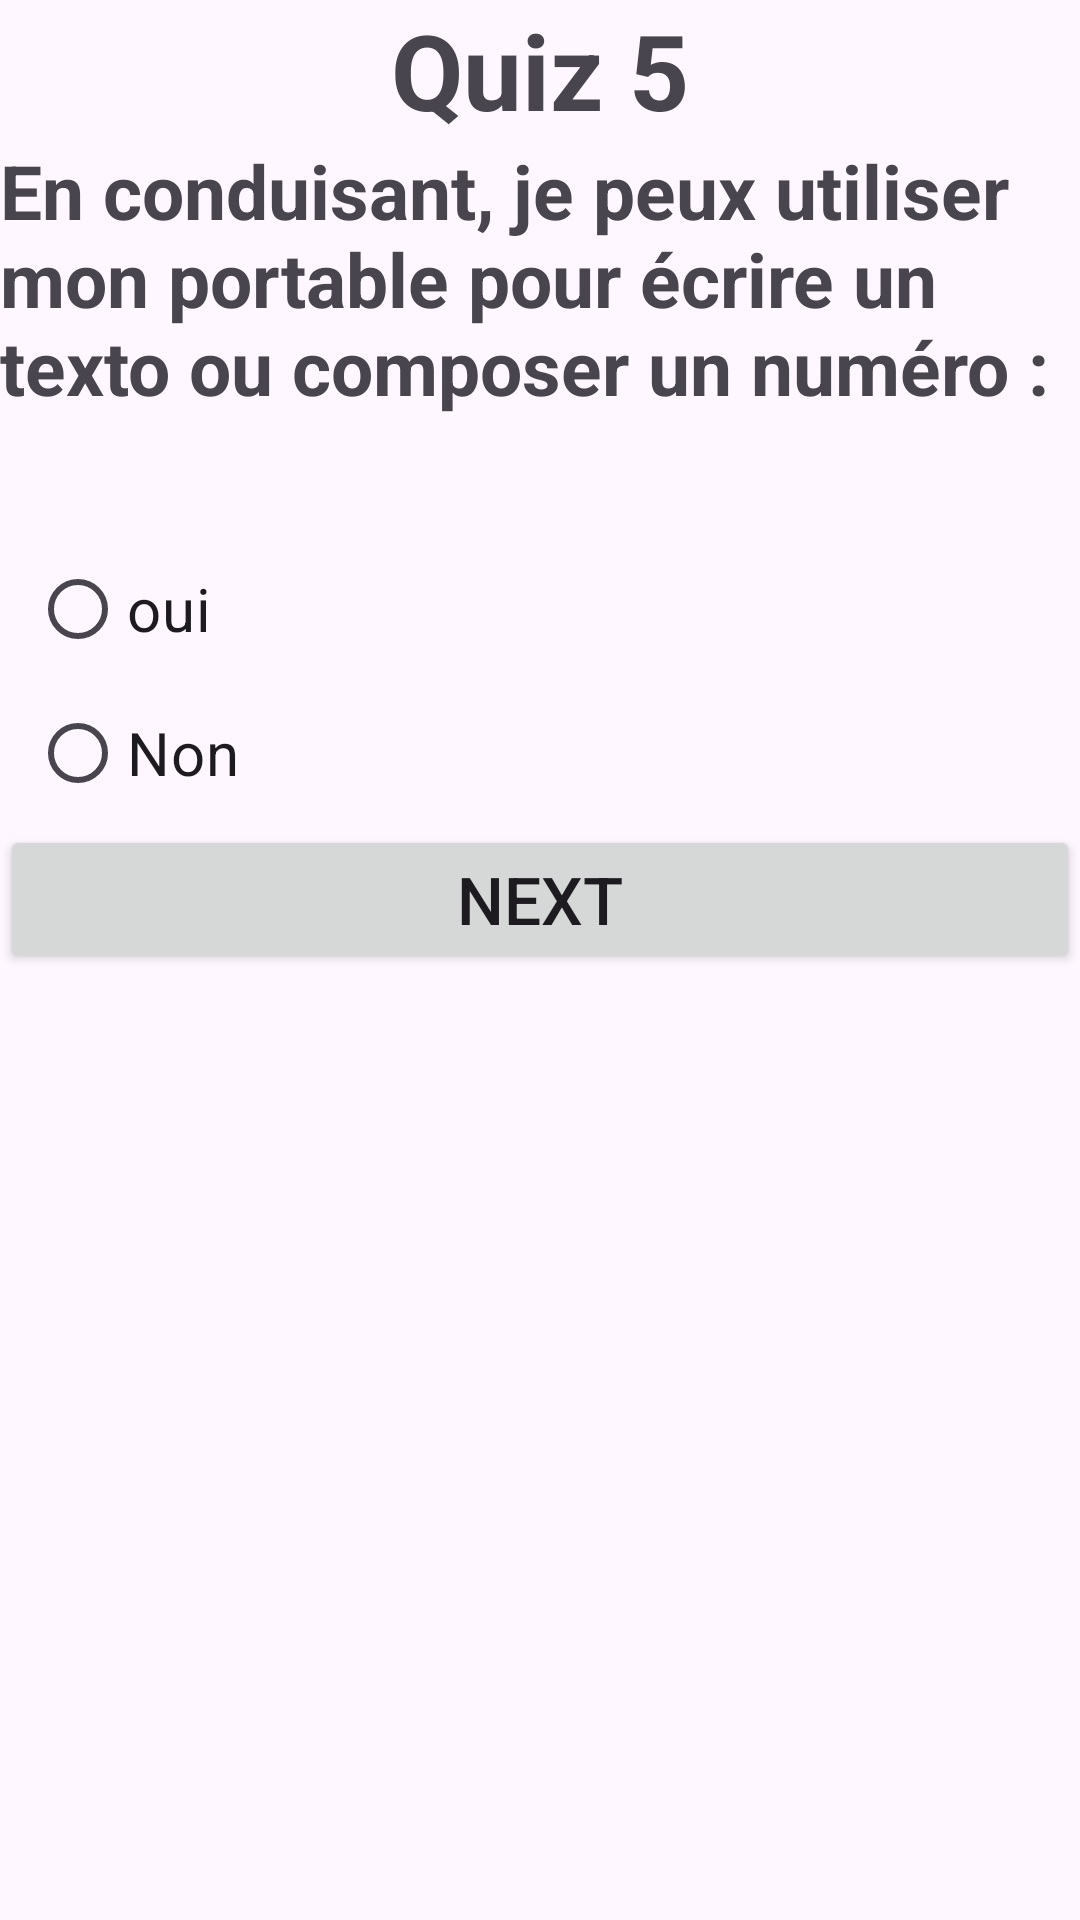

The Android layout XML behind this screen, and the referenced resources:
<!-- AndroidManifest.xml: application theme Theme.QuizApp_AGDOUR -->
<!-- res/layout/activity_qst5.xml -->
<?xml version="1.0" encoding="utf-8"?>
<LinearLayout xmlns:android="http://schemas.android.com/apk/res/android"
    xmlns:app="http://schemas.android.com/apk/res-auto"
    xmlns:tools="http://schemas.android.com/tools"
    android:layout_width="match_parent"
    android:layout_height="match_parent"
    android:layout_margin="25dp"
    android:orientation="vertical"
    tools:context=".Qst5">

    <TextView
        android:id="@+id/quiz5"
        android:layout_width="wrap_content"
        android:layout_height="wrap_content"
        android:layout_gravity="center"
        android:text="Quiz 5"
        android:textSize="35sp"
        android:textStyle="bold" />

    <ImageView
        android:layout_width="match_parent"
        android:layout_height="wrap_content"
        android:src="@drawable/q5" />

    <TextView
        android:id="@+id/qst5"
        android:layout_width="wrap_content"
        android:layout_height="wrap_content"
        android:text="En conduisant, je peux utiliser
         mon portable pour écrire un
         texto ou composer un numéro :"
        android:textSize="25sp"
        android:textStyle="bold" />

    <RadioGroup
        android:id="@+id/radioGroup5"
        android:layout_width="348dp"
        android:layout_height="wrap_content"
        android:layout_marginStart="10dp"
        android:layout_marginTop="40dp"
        android:layout_marginEnd="10dp">


        <RadioButton
            android:id="@+id/oui5"
            android:layout_width="200dp"
            android:layout_height="wrap_content"
            android:checked="false"
            android:text="oui"
            android:textSize="20sp" />

        <RadioButton
            android:id="@+id/non5"
            android:layout_width="200dp"
            android:layout_height="wrap_content"
            android:checked="false"
            android:text="Non"
            android:textSize="20sp" />
    </RadioGroup>

    <Button
        android:id="@+id/next1"
        android:layout_width="match_parent"
        android:layout_height="wrap_content"
        android:text="Next"
        android:textSize="22sp" />

    <ImageView
        android:layout_width="116dp"
        android:layout_height="60dp"
        android:layout_gravity="center"
        android:src="@drawable/logoo" />

</LinearLayout>
<!-- resources referenced by this layout -->
<resources>
  <style name="Theme.QuizApp_AGDOUR" parent="Base.Theme.QuizApp_AGDOUR" />
  <style name="Base.Theme.QuizApp_AGDOUR" parent="Theme.Material3.DayNight.NoActionBar">
          
          
      </style>
</resources>
